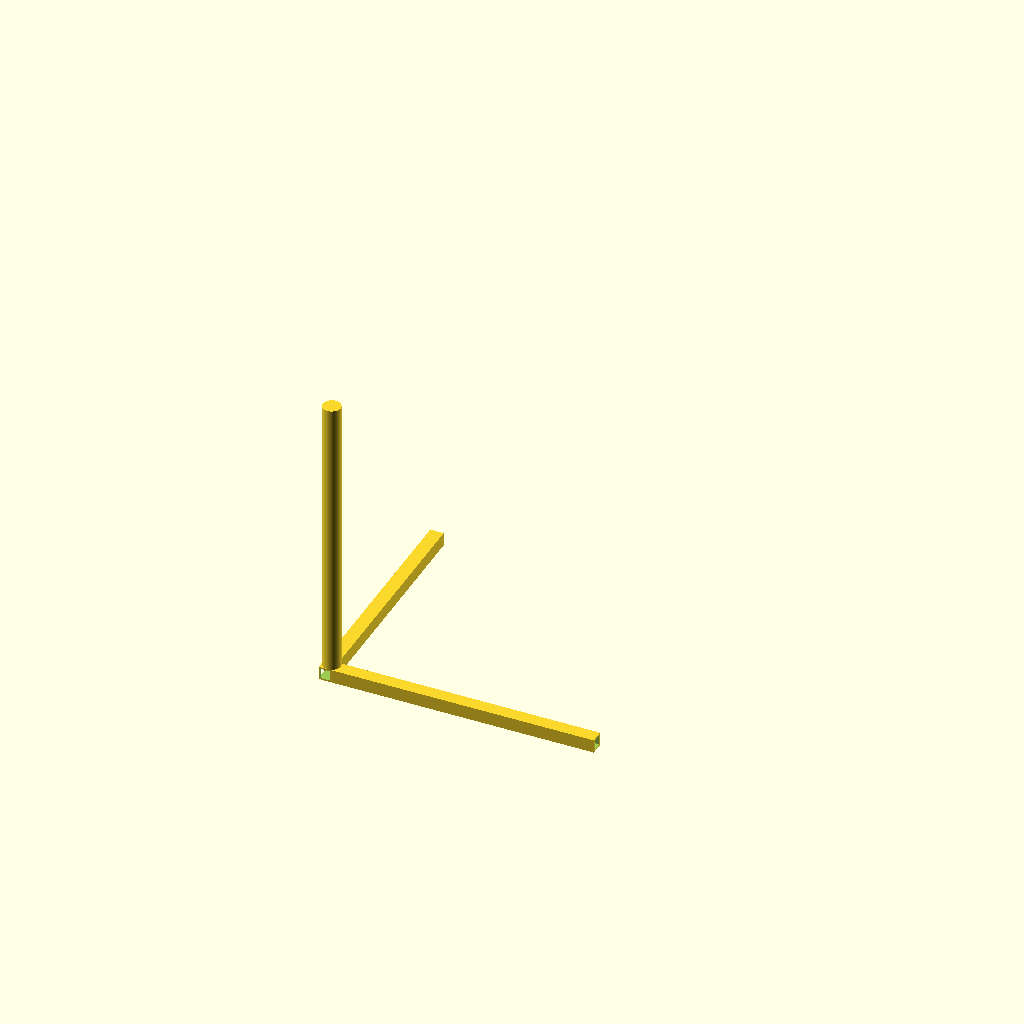
Cell 1: the model at its default parameters.
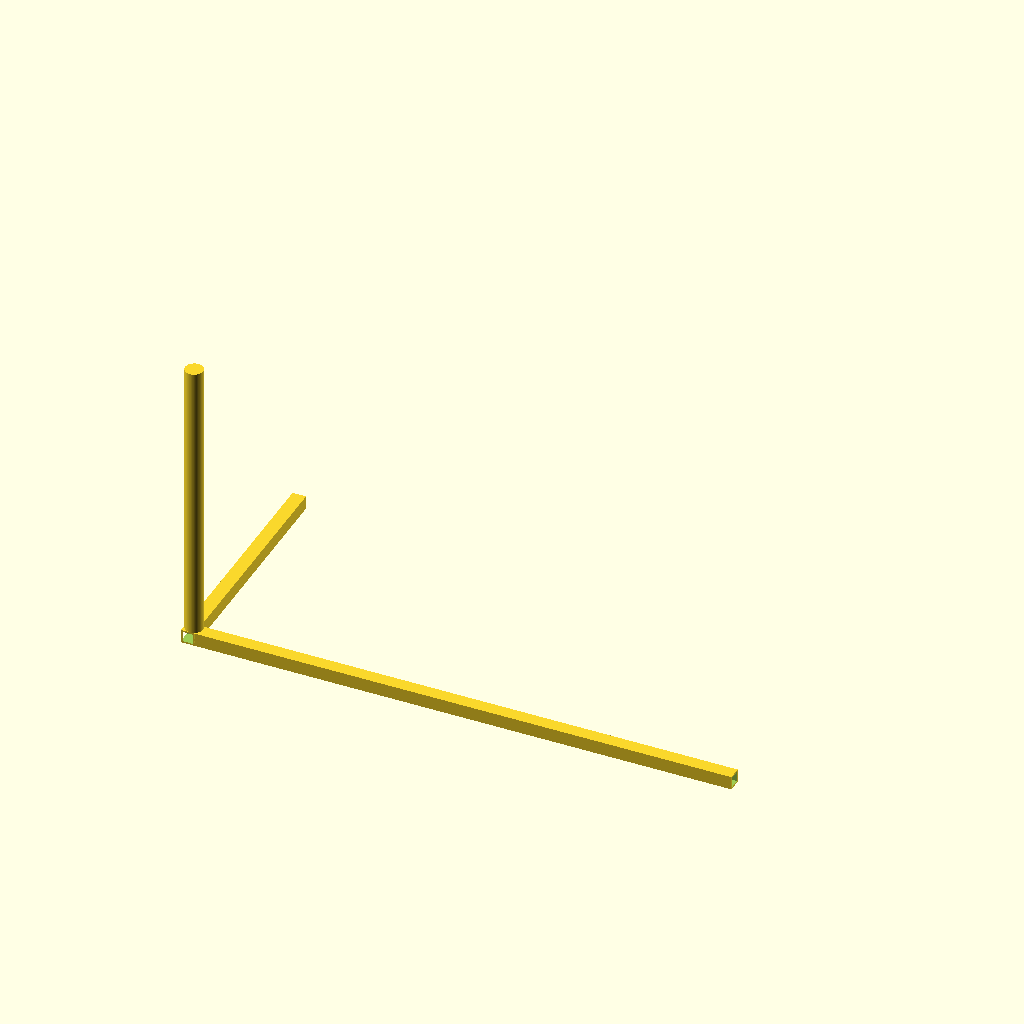
Cell 2: build_x = 460 (everything else at default).
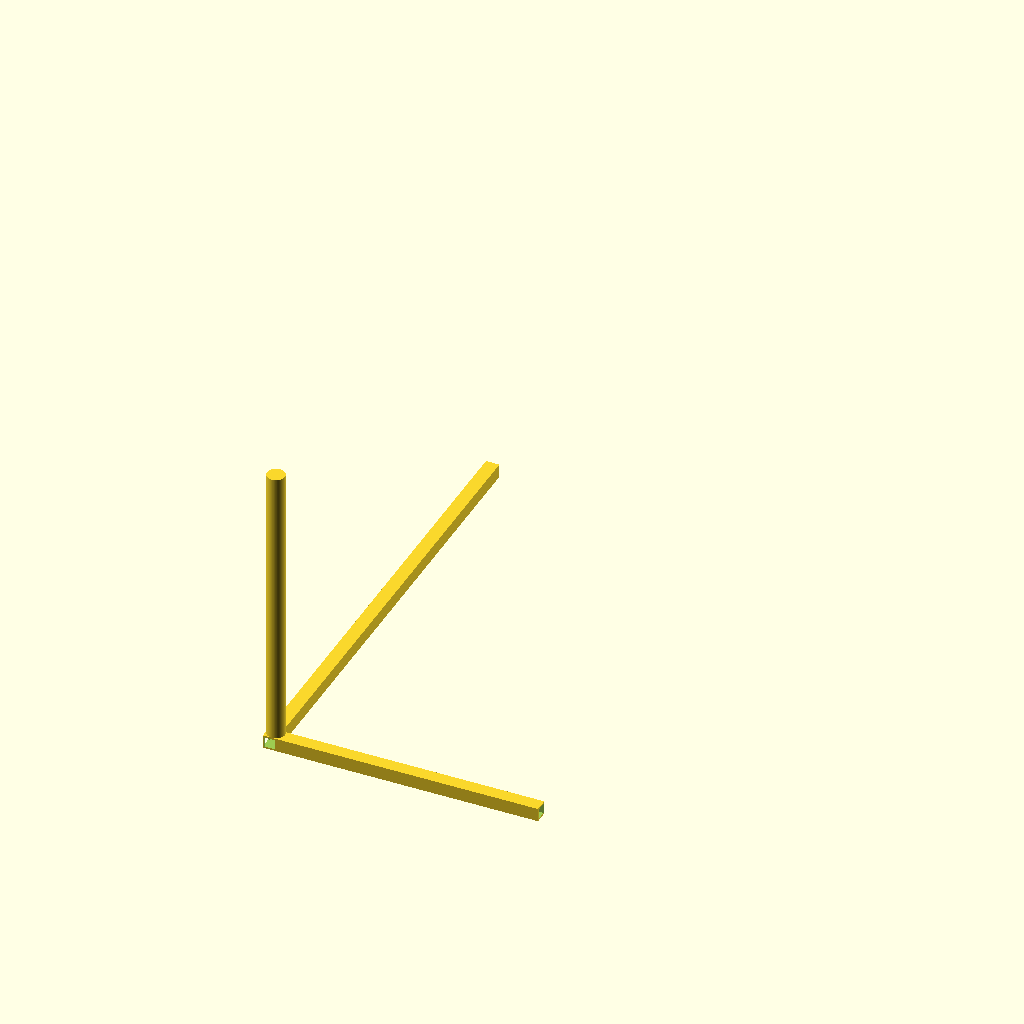
Cell 3 — build_y set to 400, the other parameters unchanged.
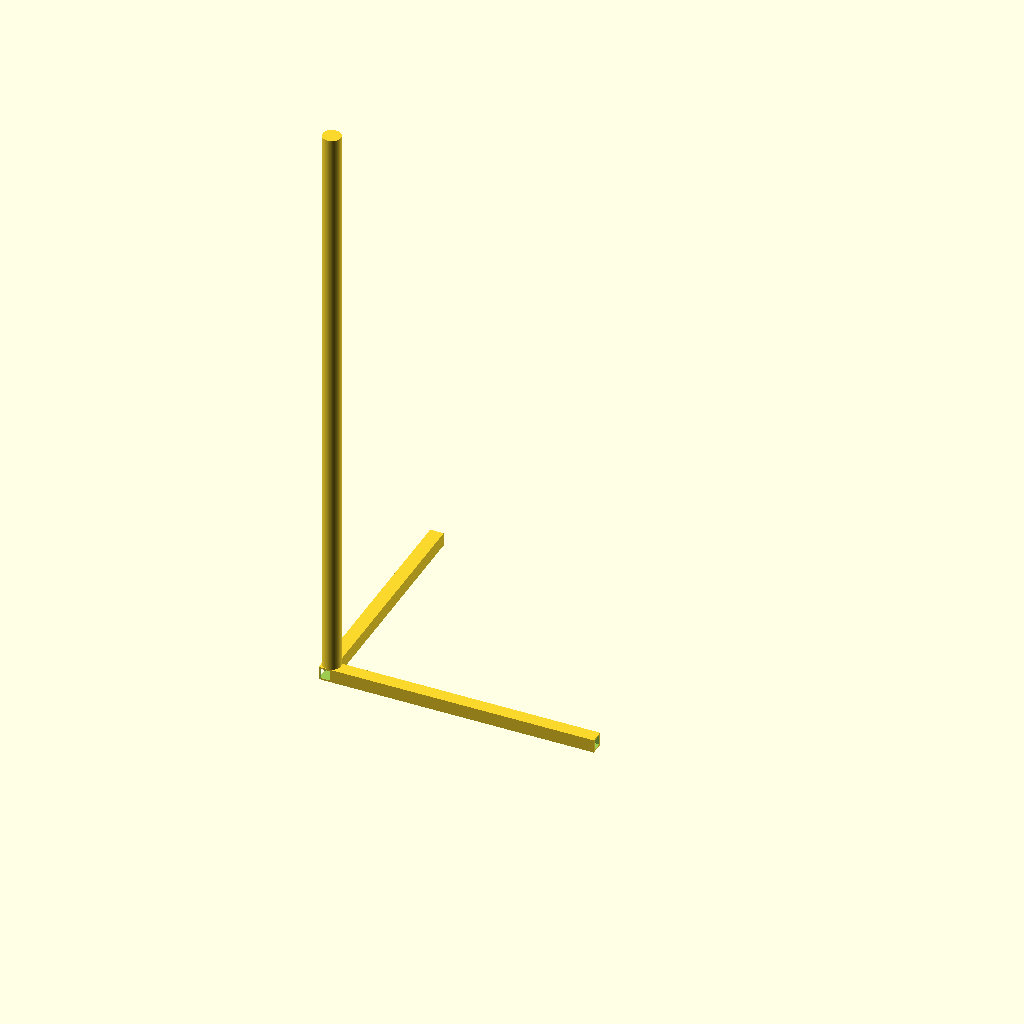
Cell 4 — build_z set to 500, the other parameters unchanged.
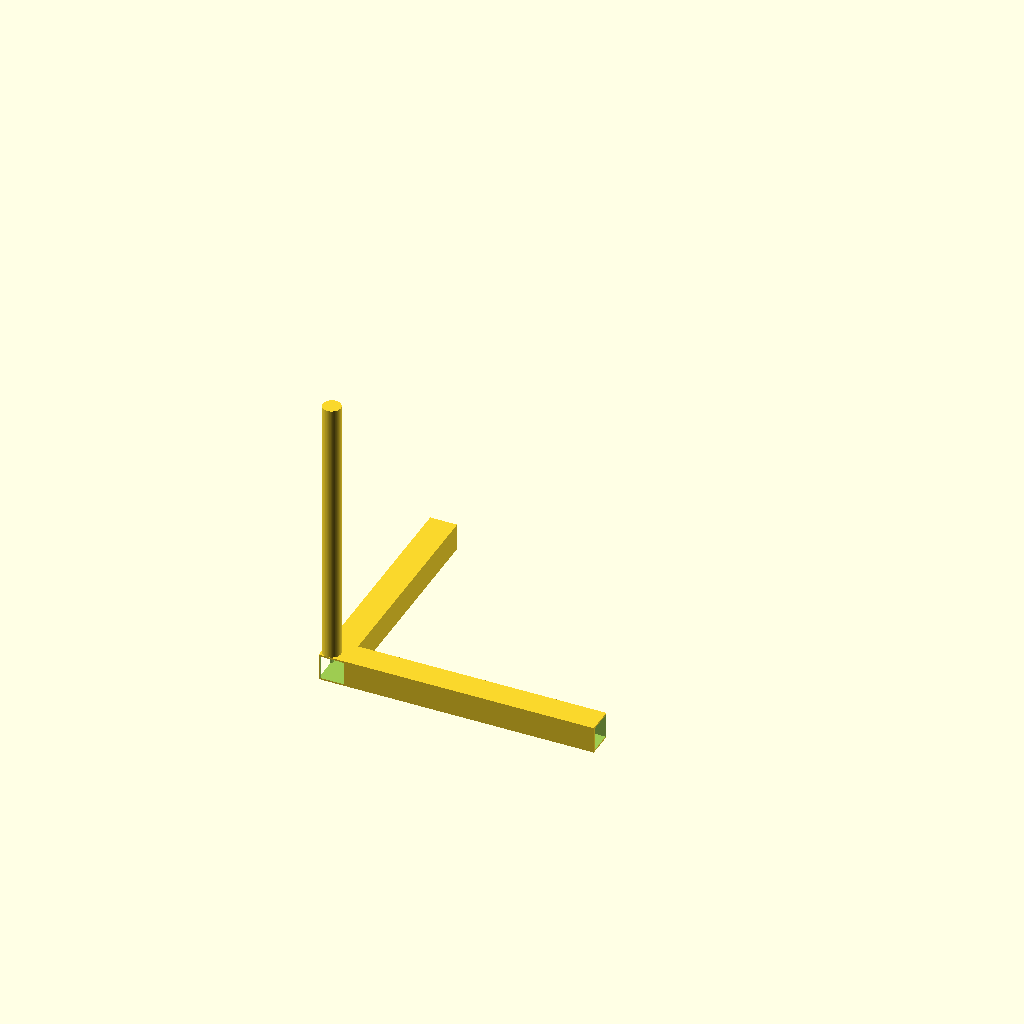
Cell 5: the same model with beam_size = 22.5.
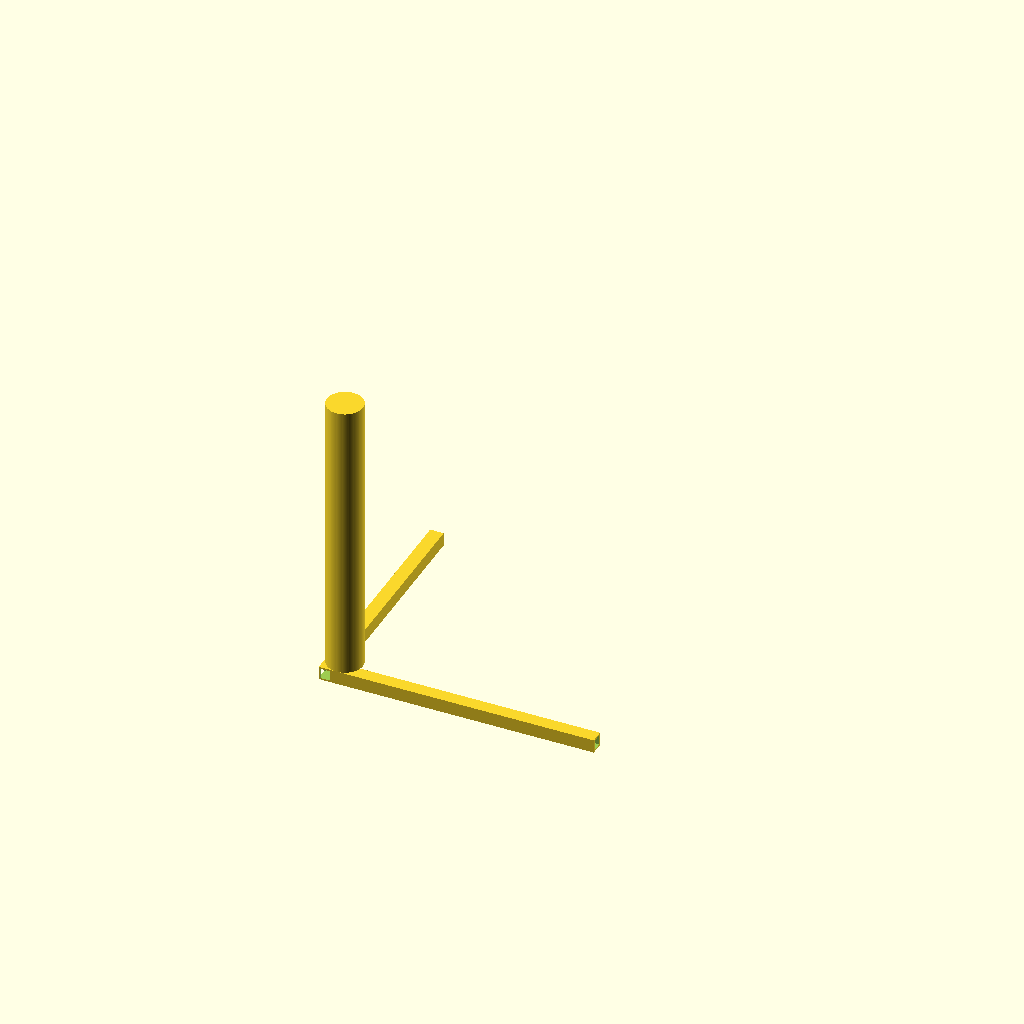
Cell 6: cyl_radius = 15 (everything else at default).
All cells are drawn from one camera (rotation 55°, 0°, 25°, orthographic, colour scheme Cornfield), so only the parameter changes between them.
OpenSCAD source file hardware/phase_1/prusa_max.scad:
// Prusa Core One - Slim Safe Limit Tester (230x200x250)
$fn = 100;

build_x = 230.0; 
build_y = 200.0; 
build_z = 250.0; 

// Centering logic for the 250x220 bed
center_x = (250 / 2) - (build_x / 2);
center_y = (220 / 2) - (build_y / 2);

// 25% Reduced Profiles
beam_size = 11.25;       // Reduced from 15.0
cyl_radius = 7.5;        // Reduced from 10.0 (15mm diameter)
wall_thickness = 1.35;    // Stays at 3 perimeters for strength
cap_thickness = 1.0;    

module slim_limit_tester() {
    translate([center_x, center_y, 0]) {
        // --- 4-Wall Hollow Box Beams (Open Ends) ---
        difference() {
            union() {
                cube([build_x, beam_size, beam_size]);
                cube([beam_size, build_y, beam_size]);
            }
            union() {
                // X-axis cut
                translate([-1, wall_thickness, wall_thickness])
                    cube([build_x + 2, beam_size - (wall_thickness * 2), beam_size - (wall_thickness * 2)]);
                // Y-axis cut
                translate([wall_thickness, -1, wall_thickness])
                    cube([beam_size - (wall_thickness * 2), build_y + 2, beam_size - (wall_thickness * 2)]);
            }
        }
        // --- Slim Vertical Spire ---
        translate([cyl_radius, cyl_radius, beam_size])
        difference() {
            cylinder(h = build_z - beam_size, r = cyl_radius);
            translate([0, 0, -1])
                cylinder(h = (build_z - beam_size) - cap_thickness + 1, r = cyl_radius - wall_thickness);
        }
    }
}
slim_limit_tester();
Customizer parameters (derived from the source; name, type, default, range or options):
build_x: number, default 230
build_y: number, default 200
build_z: number, default 250
beam_size: number, default 11.25
cyl_radius: number, default 7.5
wall_thickness: number, default 1.35
cap_thickness: number, default 1
